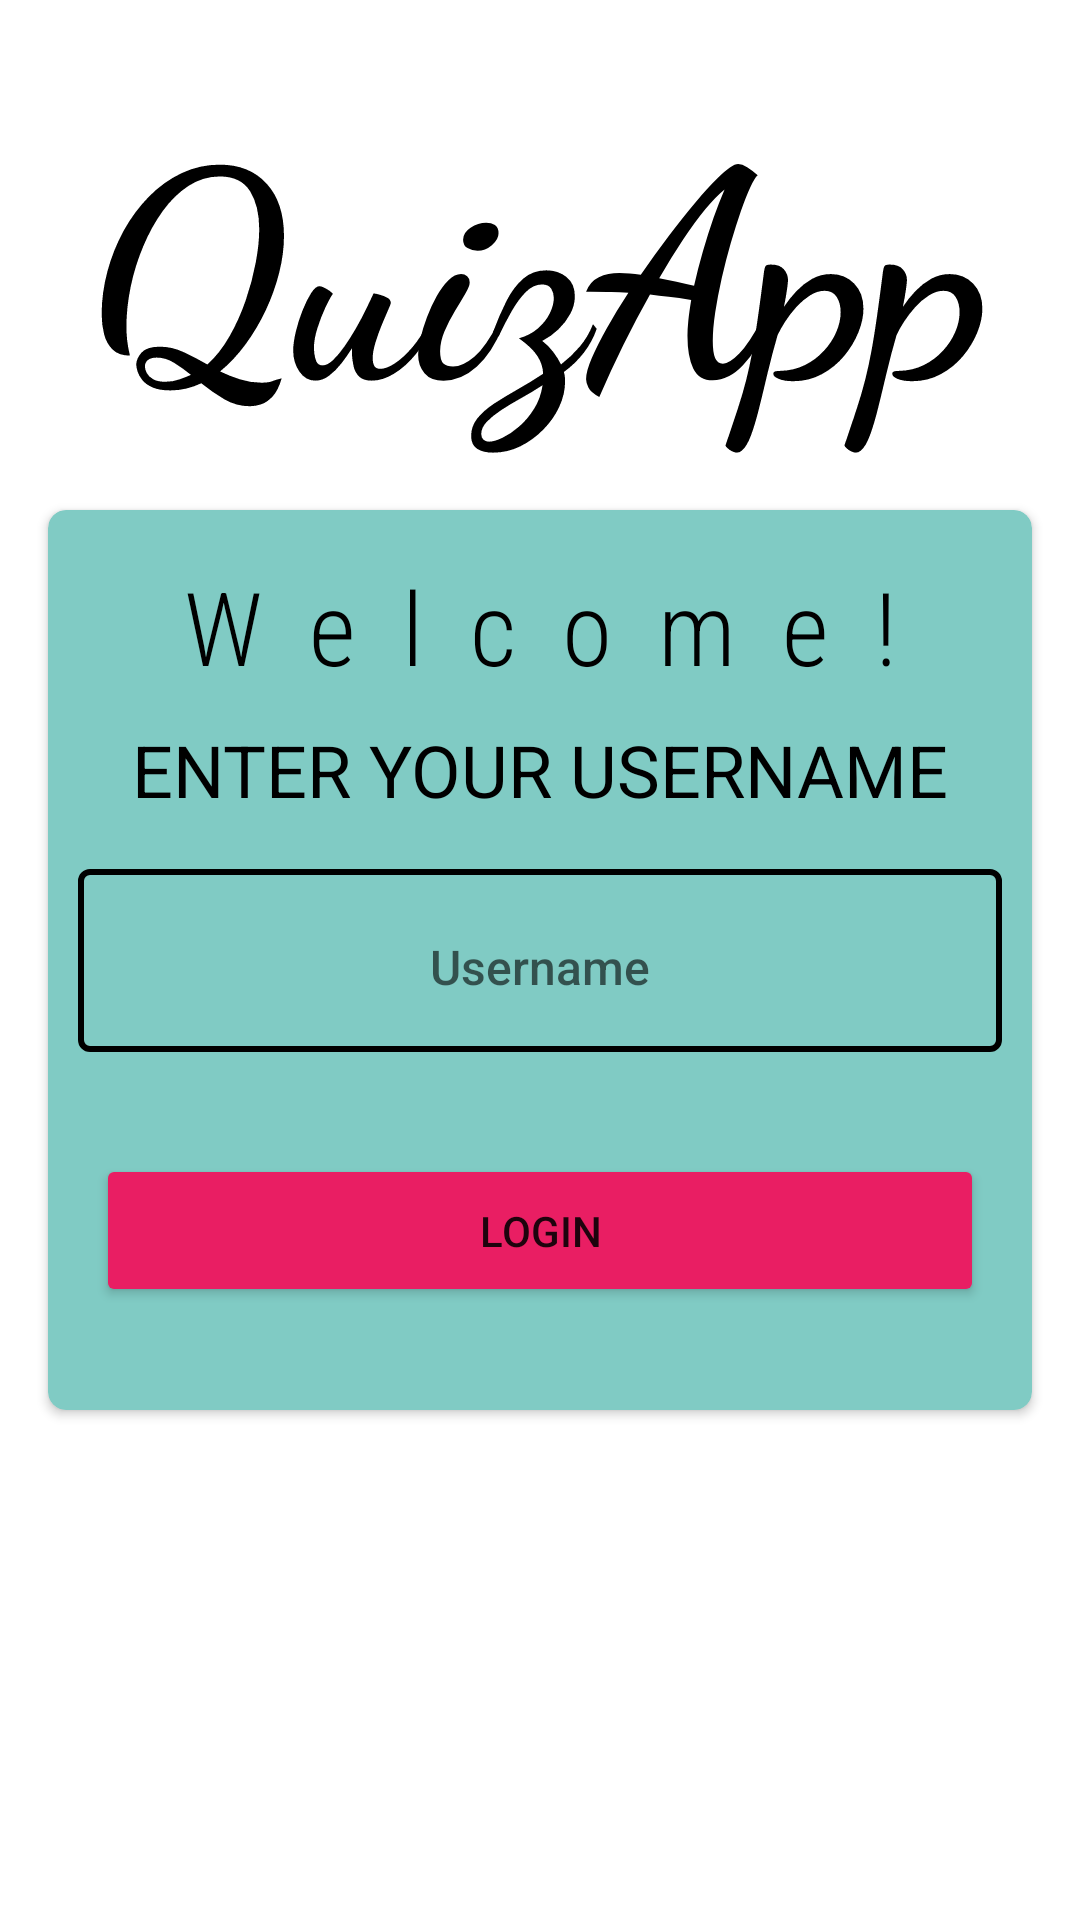

Write the Android layout XML for this screen, with the resource values it uses.
<!-- AndroidManifest.xml: application theme Theme.QuizApp -->
<!-- res/layout/activity_main.xml -->
<?xml version="1.0" encoding="utf-8"?>

<androidx.constraintlayout.widget.ConstraintLayout xmlns:android="http://schemas.android.com/apk/res/android"
    xmlns:app="http://schemas.android.com/apk/res-auto"
    xmlns:tools="http://schemas.android.com/tools"
    android:layout_width="match_parent"
    android:layout_height="match_parent"
    android:background="@drawable/ic_bg"
    tools:context=".MainActivity" >


    <TextView
        android:id="@+id/textView"
        android:layout_width="wrap_content"
        android:layout_height="wrap_content"
        android:fontFamily="cursive"
        android:text="QuizApp"
        android:textColor="#000000"
        android:textSize="96sp"
        android:textStyle="bold"
        app:layout_constraintBottom_toTopOf="@+id/cardView"
        app:layout_constraintEnd_toEndOf="parent"
        app:layout_constraintStart_toStartOf="parent"
        app:layout_constraintTop_toTopOf="parent" />

    <androidx.cardview.widget.CardView
        android:id="@+id/cardView"
        android:layout_width="match_parent"
        android:layout_height="300dp"
        android:layout_marginStart="16dp"
        android:layout_marginEnd="16dp"
        android:elevation="6dp"
        app:cardBackgroundColor="#80CBC4"
        app:cardCornerRadius="6dp"
        app:layout_constraintBottom_toBottomOf="parent"
        app:layout_constraintEnd_toEndOf="parent"
        app:layout_constraintStart_toStartOf="parent"
        app:layout_constraintTop_toTopOf="parent">

        <androidx.constraintlayout.widget.ConstraintLayout
            android:layout_width="match_parent"
            android:layout_height="wrap_content">

            <TextView
                android:id="@+id/textView3"
                android:layout_width="wrap_content"
                android:layout_height="wrap_content"
                android:layout_marginTop="16dp"
                android:fontFamily="sans-serif-condensed-light"
                android:text="W  e  l  c  o  m  e  !"
                android:textColor="#000000"
                android:textSize="34sp"
                app:layout_constraintEnd_toEndOf="parent"
                app:layout_constraintStart_toStartOf="parent"
                app:layout_constraintTop_toTopOf="parent" />

            <com.google.android.material.textfield.TextInputLayout
                android:id="@+id/textInputLayout"
                style="@style/Widget.MaterialComponents.TextInputLayout.OutlinedBox"
                android:layout_width="match_parent"
                android:layout_height="wrap_content"
                android:layout_margin="10dp"
                android:background="@drawable/login_layout"
                app:layout_constraintBottom_toBottomOf="parent"
                app:layout_constraintEnd_toEndOf="parent"
                app:layout_constraintStart_toStartOf="parent"
                app:layout_constraintTop_toTopOf="parent"
                app:prefixTextColor="#E50707">

                <com.google.android.material.textfield.TextInputEditText
                    android:id="@+id/input_username"
                    style="@android:style/Widget.Material.Button.Borderless.Colored"
                    android:layout_width="match_parent"
                    android:layout_height="wrap_content"
                    android:layout_marginStart="16dp"
                    android:layout_marginEnd="16dp"
                    android:elevation="10dp"
                    android:hint="Username"
                    android:maxLength="10"
                    android:textSize="16sp" />
            </com.google.android.material.textfield.TextInputLayout>

            <Button
                android:id="@+id/login_button"
                android:layout_width="match_parent"
                android:layout_height="wrap_content"
                android:layout_marginStart="16dp"
                android:layout_marginEnd="16dp"
                android:backgroundTint="#E91E63"
                android:onClick="loginButton"
                android:paddingTop="16dp"
                android:paddingBottom="16dp"
                android:text="LOGIN"
                app:layout_constraintBottom_toBottomOf="parent"
                app:layout_constraintEnd_toEndOf="parent"
                app:layout_constraintStart_toStartOf="parent"
                app:layout_constraintTop_toBottomOf="@+id/textInputLayout" />

            <TextView
                android:id="@+id/textView4"
                android:layout_width="wrap_content"
                android:layout_height="wrap_content"
                android:layout_marginTop="24dp"
                android:layout_marginBottom="32dp"
                android:text="enter your username"
                android:textAllCaps="true"
                android:textColor="#000000"
                android:textIsSelectable="false"
                android:textSize="24sp"
                app:layout_constraintBottom_toTopOf="@+id/textInputLayout"
                app:layout_constraintEnd_toEndOf="parent"
                app:layout_constraintStart_toStartOf="parent"
                app:layout_constraintTop_toBottomOf="@+id/textView3" />

        </androidx.constraintlayout.widget.ConstraintLayout>
    </androidx.cardview.widget.CardView>
</androidx.constraintlayout.widget.ConstraintLayout>
<!-- resources referenced by this layout -->
<resources>
  <!-- drawable login_layout (drawable) -->
  <?xml version="1.0" encoding="utf-8"?>
  
  <shape xmlns:android="http://schemas.android.com/apk/res/android">
      <stroke
              android:color="#000000"
              android:width="2dp"
          />
      <corners
          android:radius="3dp"
          />
  
  </shape>
  <style name="Theme.QuizApp" parent="Theme.MaterialComponents.DayNight.DarkActionBar">
          
          <item name="colorPrimary">@color/purple_500</item>
          <item name="colorPrimaryVariant">@color/purple_700</item>
          <item name="colorOnPrimary">@color/white</item>
          
          <item name="colorSecondary">@color/teal_200</item>
          <item name="colorSecondaryVariant">@color/teal_700</item>
          <item name="colorOnSecondary">@color/black</item>
          
          <item name="android:statusBarColor" tools:targetApi="l">?attr/colorPrimaryVariant</item>
          
      </style>
  <!-- not gathered from this repository: default colours our renderer supplied (Android Studio template values) -->
  <color name="purple_500">#FF6200EE</color>
  <color name="purple_700">#FF3700B3</color>
  <color name="teal_200">#FF03DAC5</color>
  <color name="teal_700">#FF018786</color>
  <color name="black">#FF000000</color>
  <color name="white">#FFFFFFFF</color>
</resources>
